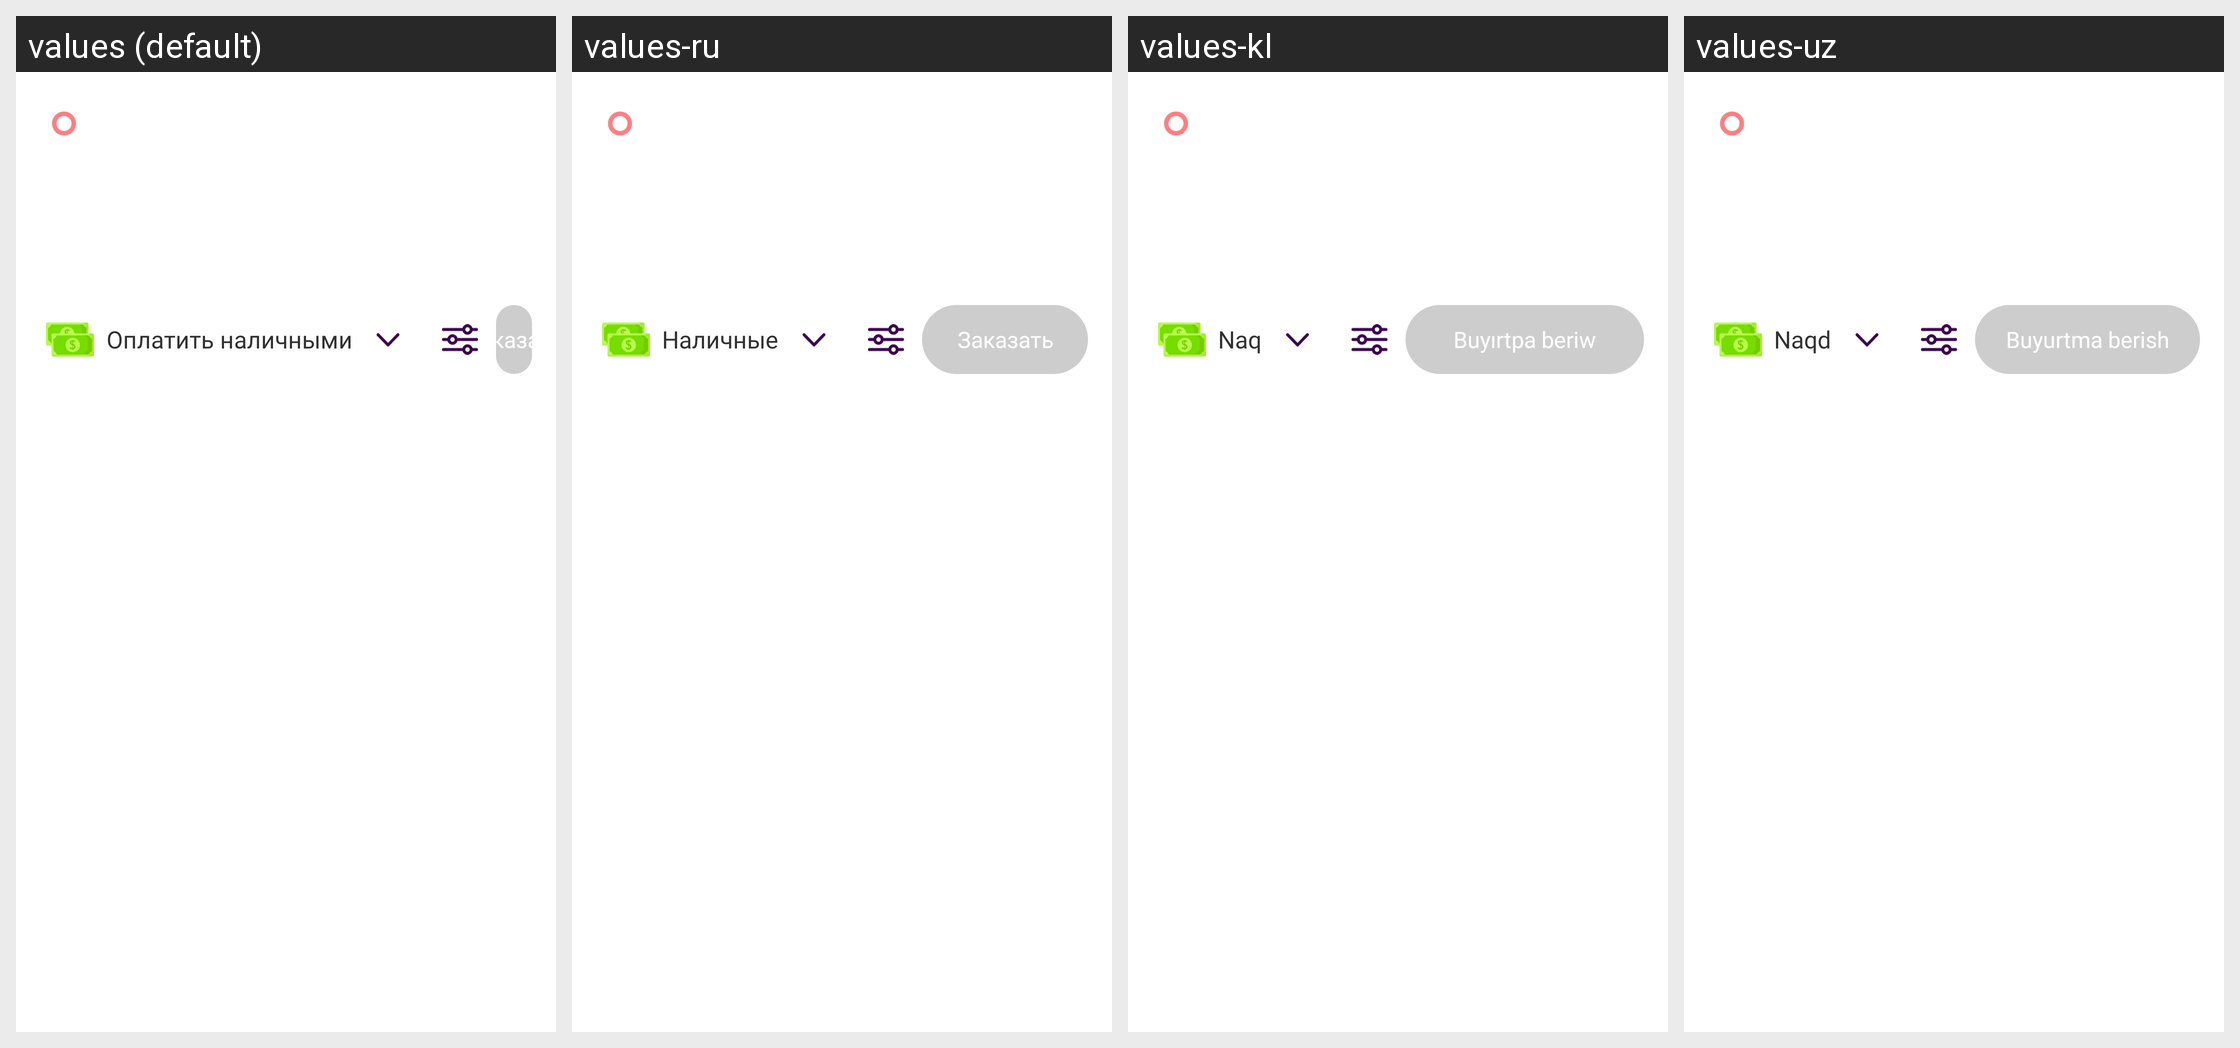

The Android screen above is rendered under several locales of the same app. Produce the string resources it draws, with the default and per-locale values.
Android screen res/layout/bottom_sheet_where.xml rendered under 4 locales, left to right: values (default), values-ru, values-kl, values-uz. Device: Nexus 5 (rendered at 1080×1920; each locale shown at half size, 540×960, under a caption strip naming it); theme Theme.UzTaxi.
Other locales in the repository, not shown: values-en.
Strings drawn on this screen, with the default value and each locale's value (text and hints the layout hard-codes, and strings that could not be matched under every locale, appear in the picture but are not listed):

cash
  values: Оплатить наличными
  values-ru: Наличные
  values-kl: Naq
  values-uz: Naqd

order
  values: Заказать
  values-ru: Заказать
  values-kl: Buyırtpa beriw
  values-uz: Buyurtma berish
